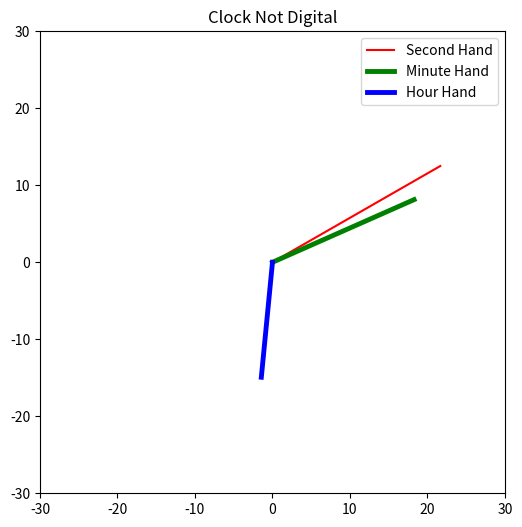

Write Python code to recreate this figure.
# part 4
#!/usr/bin/python3

import numpy as np
import matplotlib.pyplot as plt
import datetime 

# [redacted]

### Closure defined up here

currentDT = datetime.datetime.now()
hour = currentDT.hour
minute = currentDT.minute
second = currentDT.second


# Calculate theta in degrees for each hand

rad = np.pi/180

theta_h = 90-30 * hour - minute/2 # hours
theta_m = 90 - 6*minute # minutes
theta_s = 90 - 6*second # seconds



#hour positions
rh = 15
theta_rh = rad*theta_h #convert to radians for hour hand


#minute positions
rm = 20
theta_rm = rad*theta_m


#second positions
rs = 25
theta_rs = rad*theta_s



# Specify the length of hour, minute and second hands
#specified above

#create our closure
def length_clock(r):
    def clock_hand(theta):
        x = r*np.cos(theta)
        y = r*np.sin(theta)
        return x,y 
    return clock_hand

       
hour_hand = length_clock(rh)
x_h, y_h = hour_hand(theta_rh)


min_hand = length_clock(rm)
x_m, y_m = min_hand(theta_rm)


sec_hand = length_clock(rs)
x_s, y_s = sec_hand(theta_rs)



# Plot the clock
xmin = -30
xmax = 30
ymin = -30
ymax = 30


fig = plt.figure(figsize = (6,6))
plt.plot([0,x_s], [0,y_s], 'r-',label = 'Second Hand')
plt.plot([0,x_m], [0,y_m], 'g-',label = 'Minute Hand', linewidth = 3.5)
plt.plot([0,x_h], [0,y_h], 'b-',label = 'Hour Hand', linewidth = 3.5)
plt.title("Clock Not Digital")
plt.legend()
plt.axis([xmin,xmax,ymin,ymax])
plt.show()
